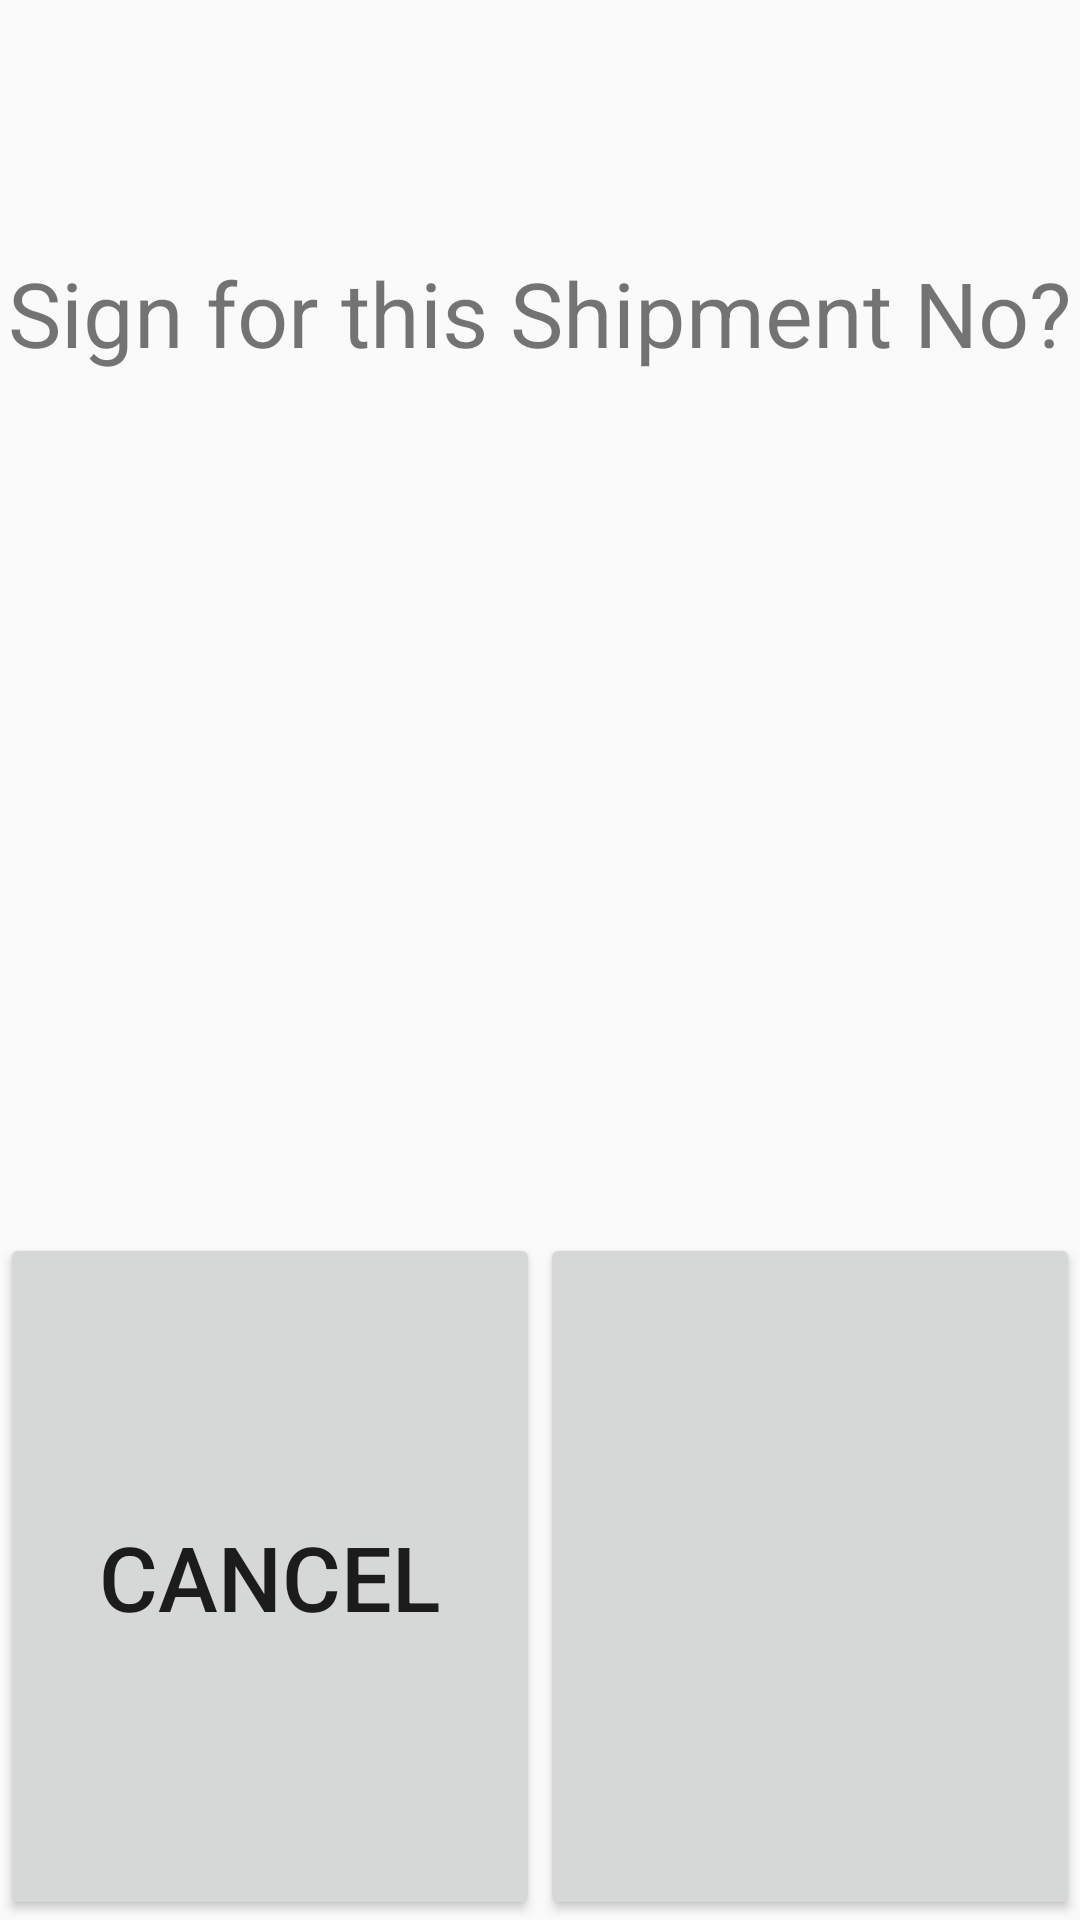

Android layout source for this screen:
<!-- AndroidManifest.xml: application theme AppTheme -->
<!-- res/layout/shipment_signature_dialog.xml -->
<?xml version="1.0" encoding="utf-8"?>
<LinearLayout xmlns:android="http://schemas.android.com/apk/res/android"
    android:orientation="vertical"
    android:layout_width="match_parent"
    android:layout_height="wrap_content">

    <TextView
        android:id="@+id/textViewOutsourcedProcessDialogMsg"
        android:layout_width="match_parent"
        android:layout_height="wrap_content"
        android:layout_weight="1"
        android:textSize="@dimen/text_size_30"
        android:text="@string/shipment_dialog_title"
        android:gravity="center"/>

    <LinearLayout
        android:layout_width="match_parent"
        android:layout_height="wrap_content"
        android:layout_weight="1"
        android:orientation="vertical">

        <TextView
            android:id="@+id/textViewSignatureDialogShipmentNo"
            android:layout_width="match_parent"
            android:layout_height="match_parent"
            android:textSize="@dimen/text_size_25"
            android:textStyle="bold"
            android:layout_weight="1"
            android:gravity="center"/>





    </LinearLayout>

    <LinearLayout
        android:layout_width="match_parent"
        android:layout_height="wrap_content"
        android:orientation="horizontal"
        android:layout_weight="1">

        <Button
            android:id="@+id/btnSignatureDialogCancel"
            android:layout_width="match_parent"
            android:layout_height="match_parent"
            android:layout_weight="1"
            android:textSize="@dimen/text_size_30"
            android:text="@string/cancel"/>

        <Button
            android:id="@+id/btnSignatureDialogConfirm"
            android:layout_width="match_parent"
            android:layout_height="match_parent"
            android:layout_weight="1"
            android:textSize="@dimen/text_size_30"/>

    </LinearLayout>

</LinearLayout>
<!-- resources referenced by this layout -->
<resources>
  <dimen name="text_size_25">25sp</dimen>
  <dimen name="text_size_30">30sp</dimen>
  <string name="cancel">Cancel</string>
  <string name="shipment_dialog_title">Sign for this Shipment No?</string>
  <style name="AppTheme" parent="Theme.AppCompat.Light.DarkActionBar">
          
          <item name="colorPrimary">@color/colorPrimary</item>
          <item name="colorPrimaryDark">@color/colorPrimaryDark</item>
          <item name="colorAccent">@color/colorAccent</item>
      </style>
  <color name="colorPrimary">#008577</color>
  <color name="colorPrimaryDark">#00574B</color>
  <color name="colorAccent">#D81B60</color>
</resources>
